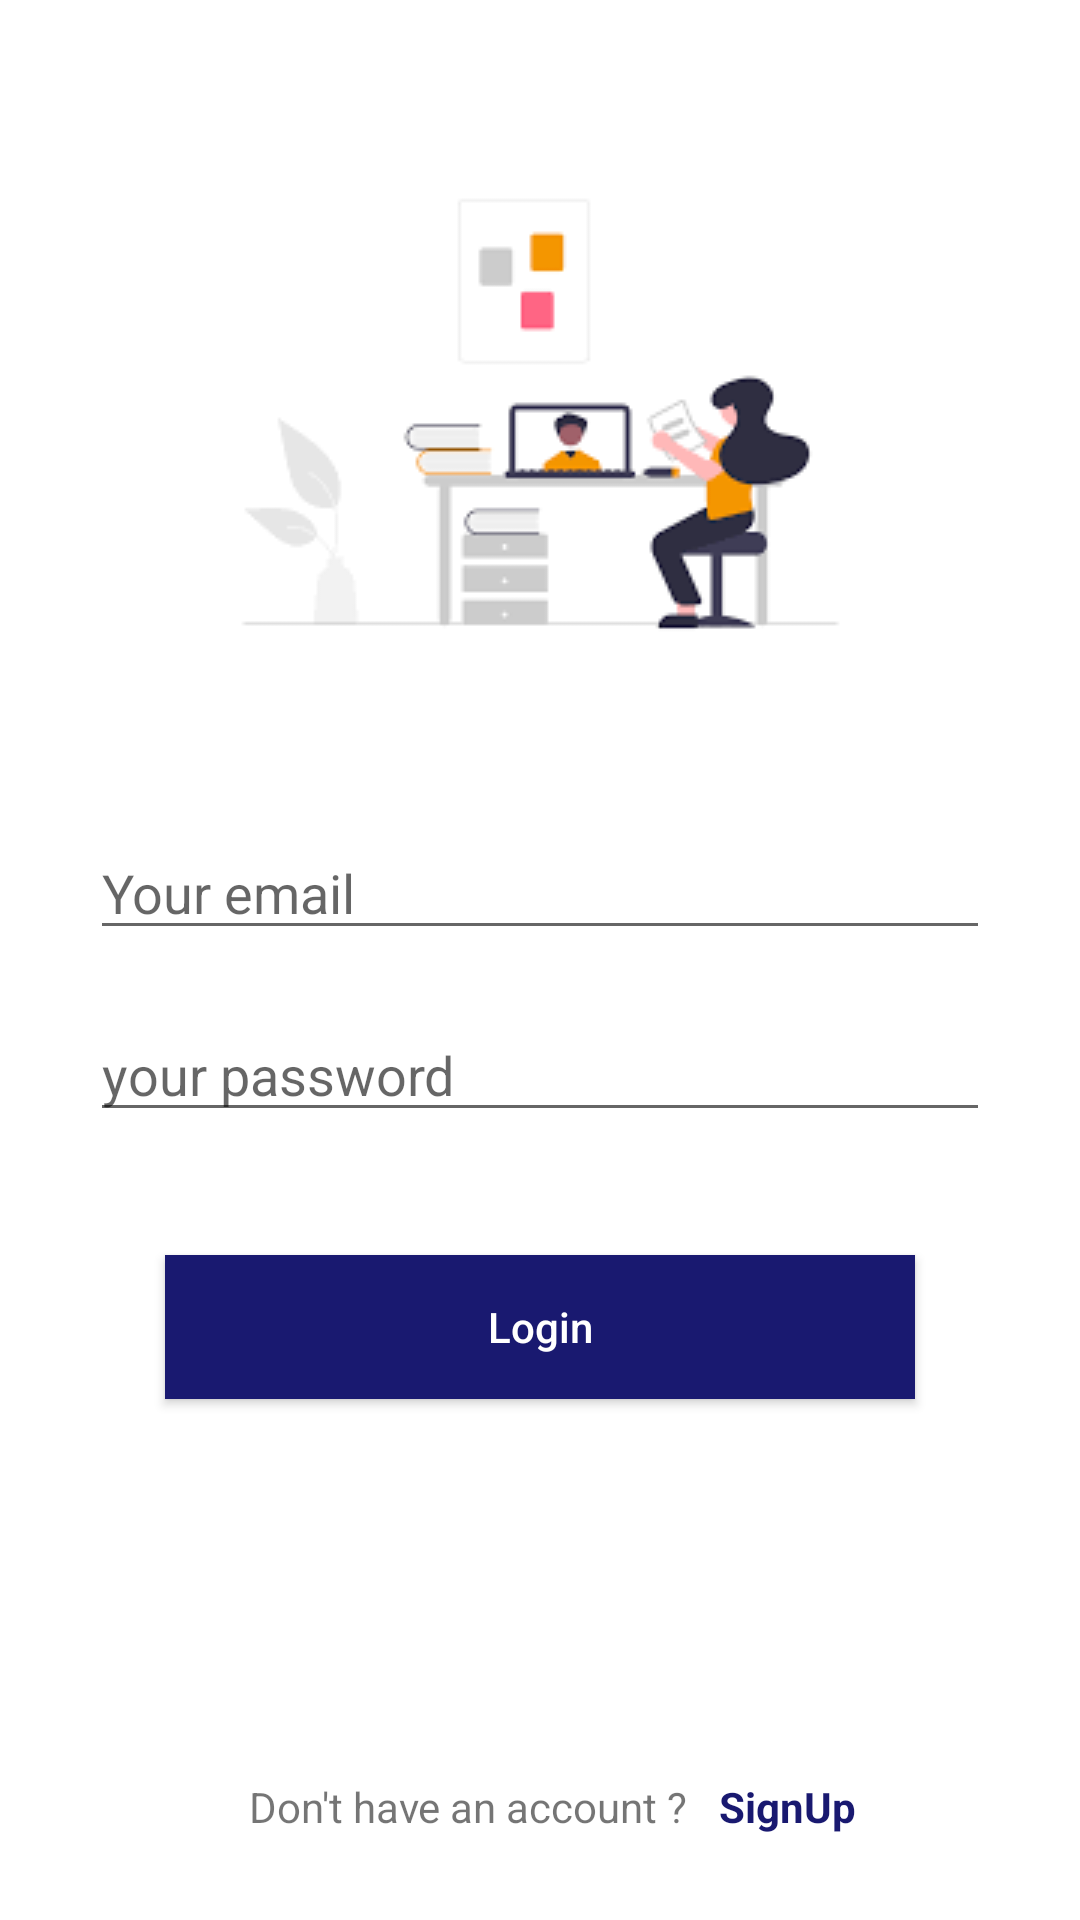

Here is an Android app screen rendered from its layout file. Give the layout XML and the strings, colors and styles it references.
<!-- AndroidManifest.xml: application theme Theme.CourseRegistration -->
<!-- res/layout/fragment_login.xml -->
<?xml version="1.0" encoding="utf-8"?>
<androidx.constraintlayout.widget.ConstraintLayout
    xmlns:android="http://schemas.android.com/apk/res/android"
    xmlns:app="http://schemas.android.com/apk/res-auto"
    xmlns:tools="http://schemas.android.com/tools"
    android:layout_width="match_parent"
    android:layout_height="match_parent"
    tools:context=".ui.authentication.LoginFragment">

    <EditText
        android:id="@+id/etEmail"
        android:layout_width="match_parent"
        android:layout_height="wrap_content"
        android:layout_marginLeft="30dp"
        android:layout_marginRight="30dp"
        android:ems="10"
        android:hint="Your email"
        android:inputType="textEmailAddress"
        app:layout_constraintBottom_toBottomOf="parent"
        app:layout_constraintEnd_toEndOf="parent"
        app:layout_constraintHorizontal_bias="0.733"
        app:layout_constraintStart_toStartOf="parent"
        app:layout_constraintTop_toTopOf="parent"
        app:layout_constraintVertical_bias="0.46" />

    <EditText
        android:id="@+id/etPassword"
        android:layout_width="match_parent"
        android:layout_marginLeft="30dp"
        android:layout_marginRight="30dp"
        android:layout_height="wrap_content"
        android:ems="10"
        android:hint="your password"
        android:inputType="textPassword"
        app:layout_constraintBottom_toBottomOf="parent"
        app:layout_constraintEnd_toEndOf="parent"
        app:layout_constraintHorizontal_bias="0.497"
        app:layout_constraintStart_toStartOf="parent"
        app:layout_constraintTop_toBottomOf="@+id/etEmail"
        app:layout_constraintVertical_bias="0.068" />

    <androidx.appcompat.widget.AppCompatButton
        android:id="@+id/loginBtn"
        android:layout_width="250dp"
        android:layout_height="wrap_content"
        android:text="Login"
        android:textColor="#fff"
        android:textAllCaps="false"
        android:background="@color/my_color"
        app:layout_constraintBottom_toBottomOf="parent"
        app:layout_constraintEnd_toEndOf="parent"
        app:layout_constraintStart_toStartOf="parent"
        app:layout_constraintTop_toBottomOf="@+id/etPassword"
        app:layout_constraintVertical_bias="0.191" />

    <ImageView
        android:id="@+id/imageView3"
        android:layout_width="wrap_content"
        android:layout_height="wrap_content"
        app:layout_constraintBottom_toTopOf="@+id/etEmail"
        app:layout_constraintEnd_toEndOf="parent"
        app:layout_constraintStart_toStartOf="parent"
        app:layout_constraintTop_toTopOf="parent"
        android:background="@drawable/images" />

    <TextView
        android:id="@+id/tvAskAccount"
        android:layout_width="wrap_content"
        android:layout_height="wrap_content"
        android:text="Don't have an account ?"
        app:layout_constraintBottom_toBottomOf="parent"
        app:layout_constraintEnd_toEndOf="parent"
        app:layout_constraintHorizontal_bias="0.388"
        app:layout_constraintStart_toStartOf="parent"
        app:layout_constraintTop_toBottomOf="@+id/loginBtn"
        app:layout_constraintVertical_bias="0.817" />

    <TextView
        android:id="@+id/tvSignUp"
        android:layout_width="wrap_content"
        android:layout_height="wrap_content"
        android:text="SignUp"
        android:textColor="@color/my_color"
        android:textStyle="bold"
        app:layout_constraintBottom_toBottomOf="parent"
        app:layout_constraintEnd_toEndOf="parent"
        app:layout_constraintHorizontal_bias="0.12"
        app:layout_constraintStart_toEndOf="@+id/tvAskAccount"
        app:layout_constraintTop_toBottomOf="@+id/loginBtn"
        app:layout_constraintVertical_bias="0.817" />
</androidx.constraintlayout.widget.ConstraintLayout>
<!-- resources referenced by this layout -->
<resources>
  <color name="my_color">#191970</color>
  <!-- drawable images: png bitmap (drawable, 3087 bytes) -->
  <style name="Theme.CourseRegistration" parent="Theme.MaterialComponents.DayNight.NoActionBar">
          
          <item name="colorPrimary">@color/purple_500</item>
          <item name="colorPrimaryVariant">@color/purple_700</item>
          <item name="colorOnPrimary">@color/white</item>
          
          <item name="colorSecondary">@color/teal_200</item>
          <item name="colorSecondaryVariant">@color/teal_700</item>
          <item name="colorOnSecondary">@color/black</item>
          
          <item name="android:statusBarColor" tools:targetApi="l">?attr/colorPrimaryVariant</item>
          
      </style>
  <color name="purple_500">#FF6200EE</color>
  <color name="purple_700">#FF3700B3</color>
  <color name="white">#FFFFFFFF</color>
  <color name="teal_200">#FF03DAC5</color>
  <color name="teal_700">#FF018786</color>
  <color name="black">#FF000000</color>
</resources>
